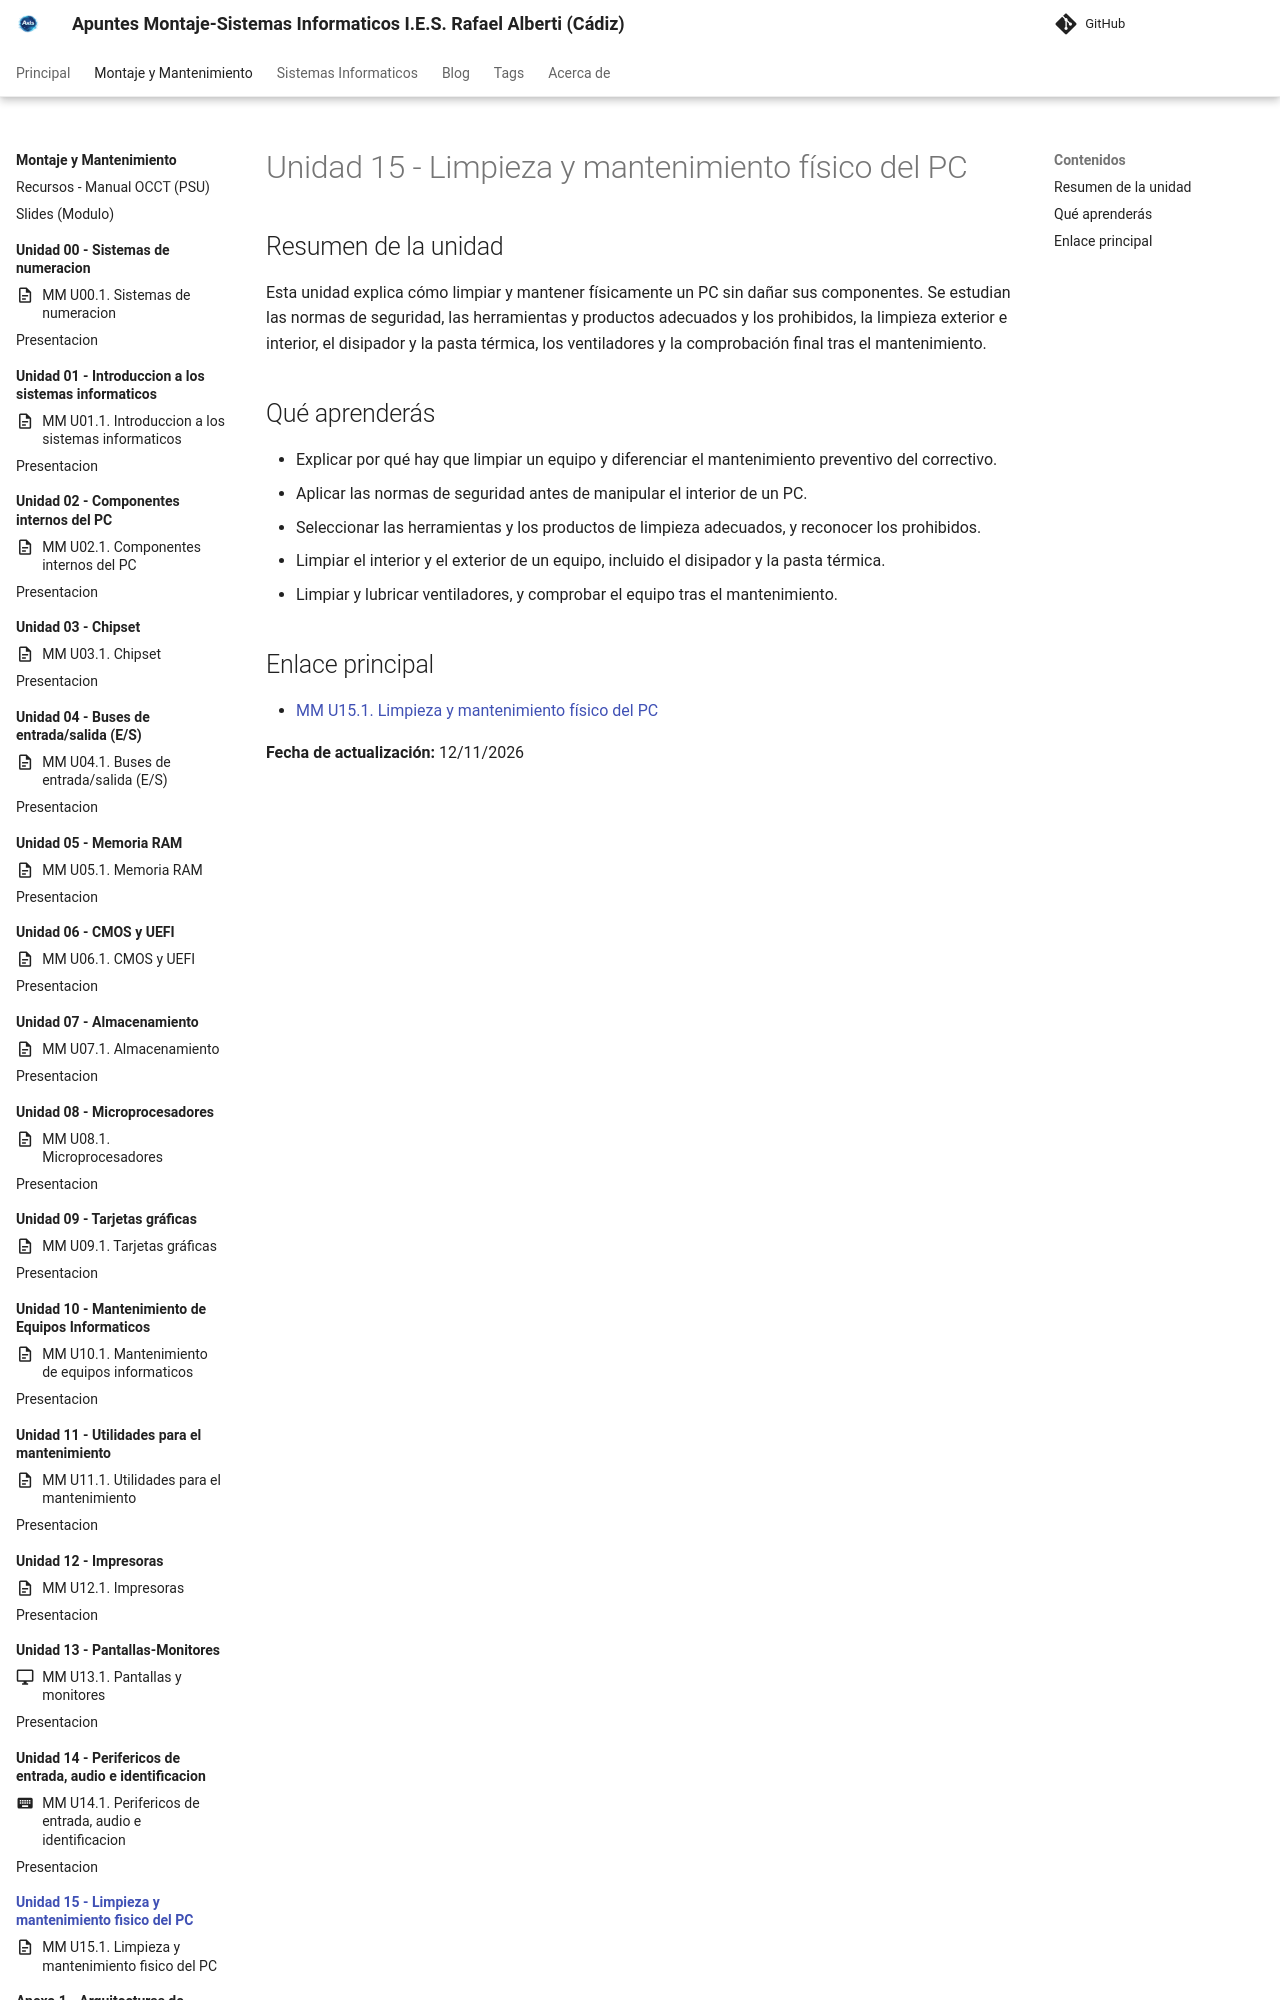

repository: AxisAlberti/Axis_Apuntes · page: section1/u15/index.html · generator: mkdocs

# Unidad 15 - Limpieza y mantenimiento físico del PC

## Resumen de la unidad

Esta unidad explica cómo limpiar y mantener físicamente un PC sin dañar sus componentes. Se estudian las normas de seguridad, las herramientas y productos adecuados y los prohibidos, la limpieza exterior e interior, el disipador y la pasta térmica, los ventiladores y la comprobación final tras el mantenimiento.
